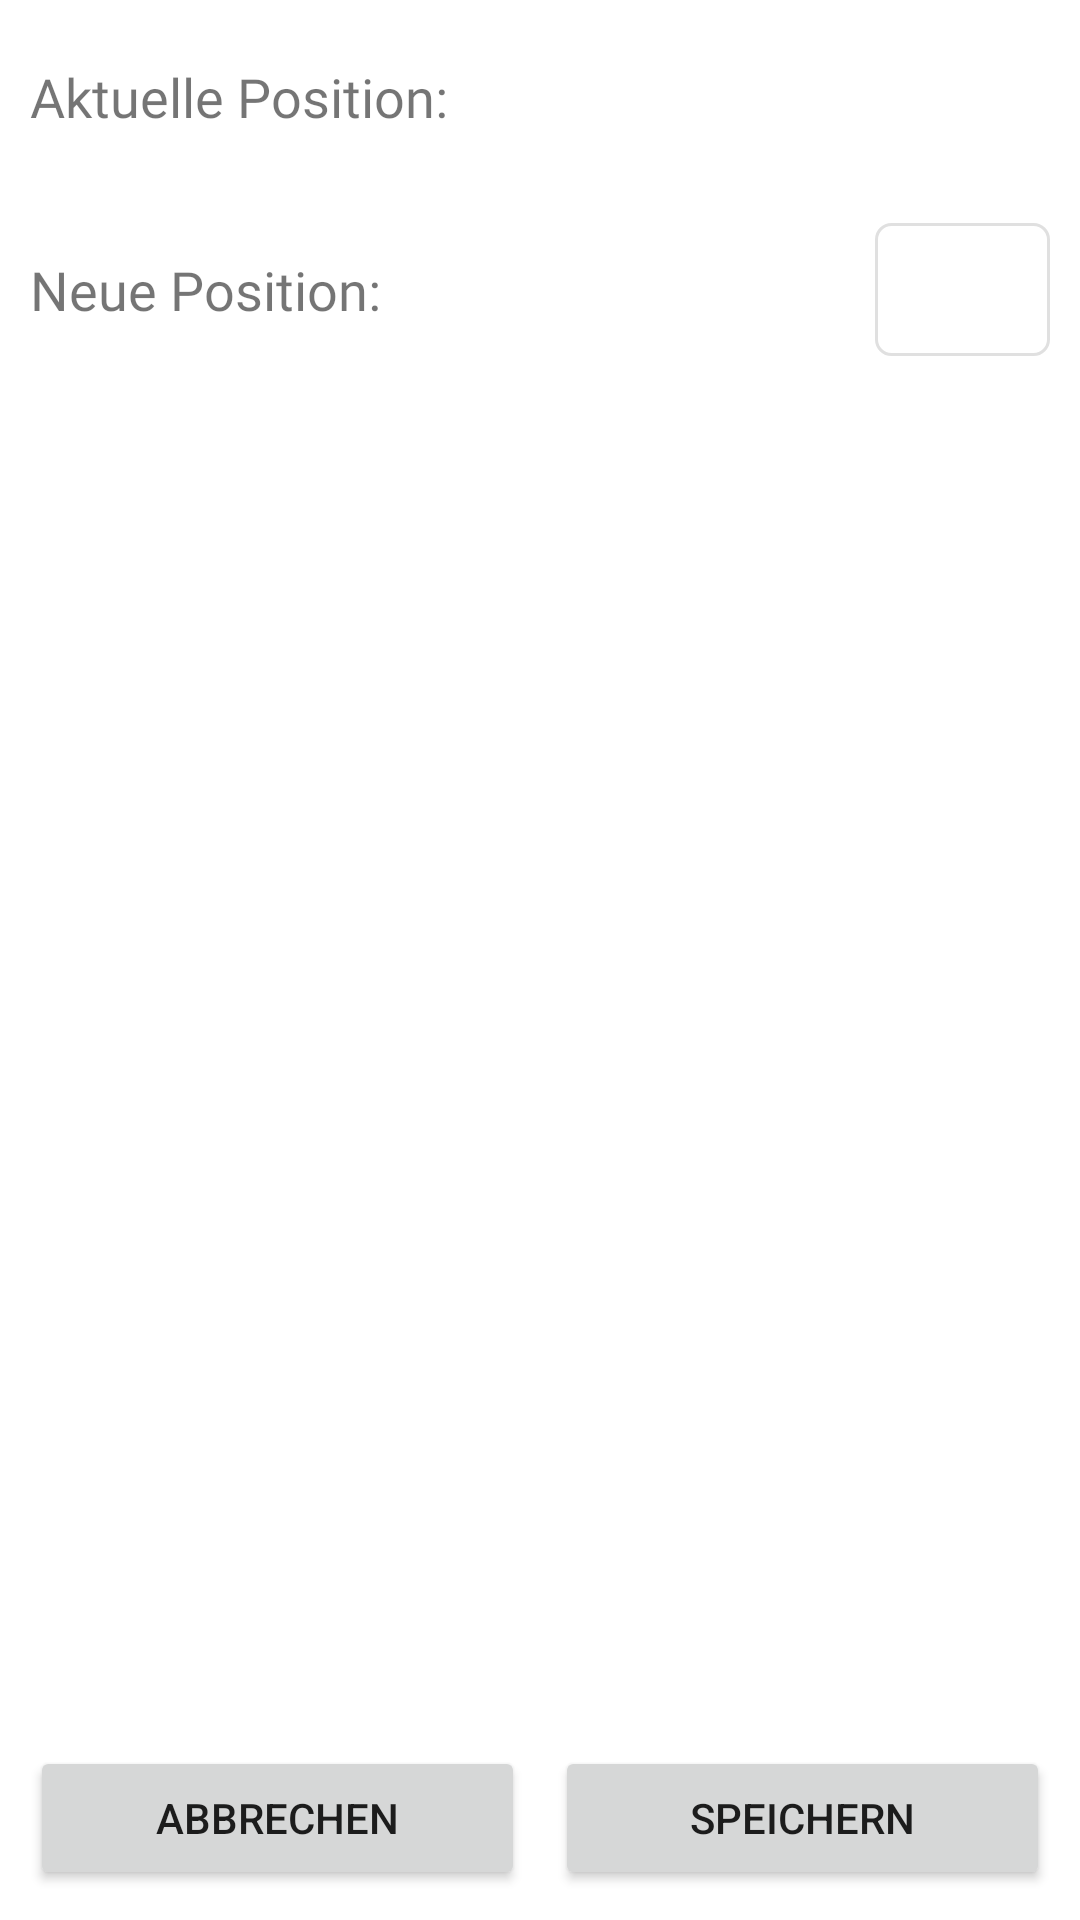

Here is an Android app screen rendered from its layout file. Give the layout XML and the strings, colors and styles it references.
<!-- AndroidManifest.xml: application theme Theme.MyApplication -->
<!-- res/layout/activity_edit_card_order.xml -->
<?xml version="1.0" encoding="utf-8"?>
<LinearLayout xmlns:android="http://schemas.android.com/apk/res/android"
    xmlns:app="http://schemas.android.com/apk/res-auto"
    xmlns:tools="http://schemas.android.com/tools"
    android:layout_width="match_parent"
    android:layout_height="match_parent"
    android:layout_margin="5dp"
    android:orientation="vertical"
    android:background="@drawable/et_custom"
    tools:context=".editactivities.EditCardOrderActivity">

    <LinearLayout
        android:layout_width="match_parent"
        android:layout_height="wrap_content"
        android:layout_marginTop="10dp"
        android:layout_marginBottom="10dp"
        android:orientation="horizontal">

        <TextView
            android:id="@+id/current_Position_textView"
            android:layout_width="0dp"
            android:layout_weight="3"
            android:layout_height="wrap_content"
            android:fontFamily="@font/roboto_regular"
            android:padding="10dp"
            android:text="Aktuelle Position: "
            android:textSize="18sp" />

        <View
            android:layout_width="0dp"
            android:layout_height="0dp"
            android:layout_weight="2"
            android:padding="10dp" />

        <TextView
            android:id="@+id/card_old_position_textView"
            android:layout_width="0dp"
            android:layout_height="wrap_content"
            android:gravity="right"
            android:layout_marginRight="10dp"
            android:layout_weight="1"
            android:fontFamily="@font/roboto_regular"
            android:padding="10dp"
            android:textSize="18sp" />

    </LinearLayout>

    <LinearLayout
        android:layout_width="match_parent"
        android:layout_height="wrap_content"
        android:layout_marginTop="10dp"
        android:orientation="horizontal">

        <TextView
            android:id="@+id/new_Position_textView"
            android:layout_width="0dp"
            android:layout_weight="3"
            android:layout_height="wrap_content"
            android:fontFamily="@font/roboto_regular"
            android:padding="10dp"
            android:text="Neue Position: "
            android:textSize="18sp" />

        <View
            android:layout_width="0dp"
            android:layout_height="0dp"
            android:layout_weight="2" />

        <EditText
            android:id="@+id/card_new_position_editTextNumber"
            android:layout_width="0dp"
            android:layout_height="wrap_content"
            android:layout_marginRight="10dp"
            android:layout_weight="1"
            android:background="@drawable/et_custom_light"
            android:fontFamily="@font/roboto_regular"
            android:inputType="number"
            android:padding="10dp"
            android:textAlignment="viewEnd"
            android:textSize="18sp" />

    </LinearLayout>

    <View
        android:layout_width="0dp"
        android:layout_height="0dp"
        android:layout_weight="1" />

    <LinearLayout
        android:layout_width="match_parent"
        android:layout_height="wrap_content"
        android:layout_marginTop="10dp"
        android:layout_margin="10dp"
        android:layout_gravity="bottom"
        android:orientation="horizontal">

        <Button
            android:id="@+id/cancel_btn"
            android:layout_width="0dp"
            android:layout_weight="1"
            android:layout_height="wrap_content"
            android:layout_marginRight="10dp"
            android:onClick="cancel"
            android:text="Abbrechen" />

        <Button
            android:id="@+id/save_btn"
            android:layout_width="0dp"
            android:layout_weight="1"
            android:layout_height="wrap_content"
            android:onClick="saveChanges"
            android:text="Speichern" />

    </LinearLayout>

</LinearLayout>
<!-- resources referenced by this layout -->
<resources>
  <!-- drawable et_custom_light (drawable) -->
  <?xml version="1.0" encoding="utf-8"?>
  <shape xmlns:android="http://schemas.android.com/apk/res/android">
  
      android:padding="10dp"
      android:shape="rectangle" >
  
      <solid android:color="@android:color/white" />
  
      <stroke
          android:width="1dp"
          android:color="#e0e0e0" />
  
      <corners
          android:bottomLeftRadius="5dp"
          android:bottomRightRadius="5dp"
          android:topLeftRadius="5dp"
          android:topRightRadius="5dp" />
  
  </shape>
  <style name="Theme.MyApplication" parent="Theme.MaterialComponents.DayNight.DarkActionBar">
          
          <item name="colorPrimary">@color/colorPrimary</item>
          <item name="colorPrimaryVariant">@color/colorPrimary</item>
          <item name="colorOnPrimary">@color/white</item>
          
          <item name="colorSecondary">@color/teal_200</item>
          <item name="colorSecondaryVariant">@color/teal_700</item>
          <item name="colorOnSecondary">@color/black</item>
          
          <item name="android:statusBarColor" tools:targetApi="l">?attr/colorPrimaryVariant</item>
          
      </style>
  <!-- not gathered from this repository: default colours our renderer supplied (Android Studio template values) -->
  <color name="teal_200">#FF03DAC5</color>
  <color name="teal_700">#FF018786</color>
  <color name="black">#FF000000</color>
  <color name="white">#FFFFFFFF</color>
  <color name="colorPrimary">#FF6200EE</color>
</resources>
